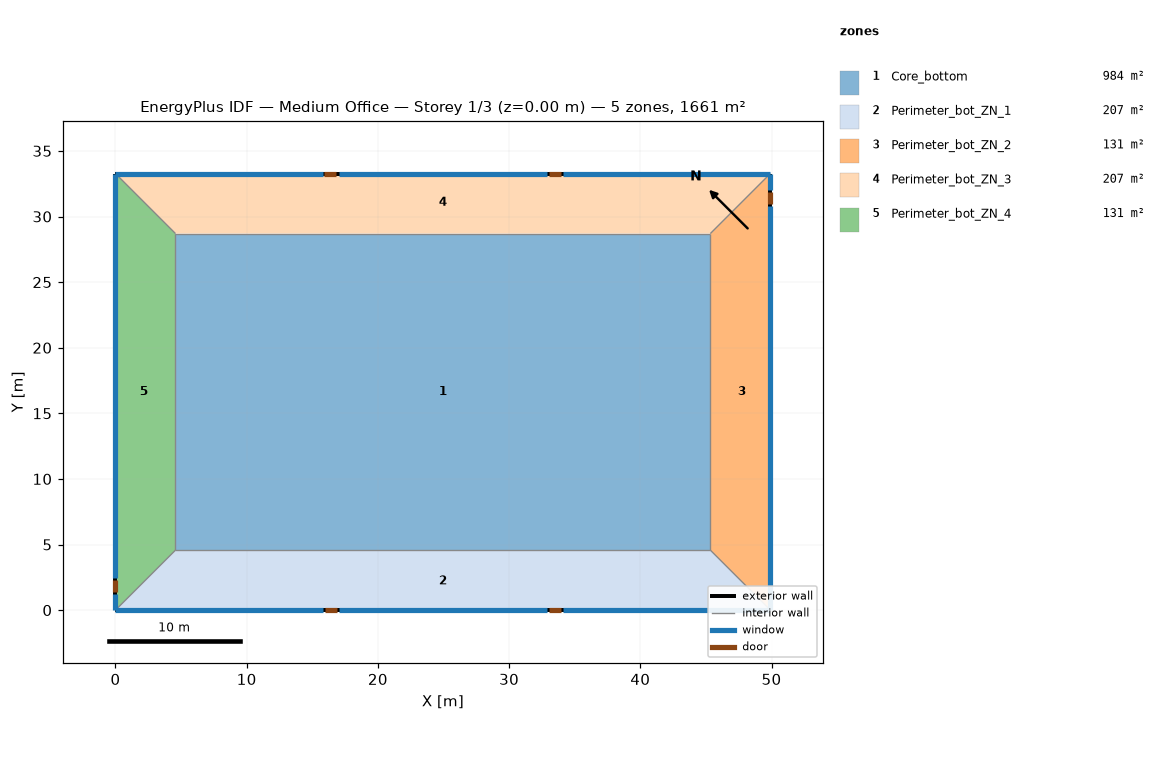
=== STOREY PLAN SPEC (per zone: floor XY polygon, exterior-wall plan segments, windows/doors) ===
zone 1: Core_bottom  (983.5 m²)
  floor: (45.34, 28.70) (45.34, 4.57) (4.57, 4.57) (4.57, 28.70)
  interior walls: 4
zone 2: Perimeter_bot_ZN_1  (207.3 m²)
  floor: (0.00, 0.00) (4.57, 4.57) (45.34, 4.57) (49.91, 0.00)
  exterior wall: (0.00, 0.00) – (49.91, 0.00)  [49.9 m]
    window: (0.00, 0.00) – (15.82, 0.00)  [21.8 m²]
    window: (17.04, 0.00) – (32.87, 0.00)  [21.8 m²]
    window: (34.09, 0.00) – (49.91, 0.00)  [21.8 m²]
    door: (15.98, 0.00) – (16.90, 0.00)  [2.0 m²]
    door: (33.01, 0.00) – (33.93, 0.00)  [2.0 m²]
  interior walls: 1
zone 3: Perimeter_bot_ZN_2  (131.3 m²)
  floor: (49.91, 0.00) (45.34, 4.57) (45.34, 28.70) (49.91, 33.27)
  exterior wall: (49.91, 0.00) – (49.91, 33.27)  [33.3 m]
    window: (49.91, 0.00) – (49.91, 30.84)  [41.9 m²]
    window: (49.91, 32.05) – (49.91, 33.27)  [1.7 m²]
    door: (49.91, 30.99) – (49.91, 31.90)  [2.0 m²]
  interior walls: 1
zone 4: Perimeter_bot_ZN_3  (207.3 m²)
  floor: (49.91, 33.27) (45.34, 28.70) (4.57, 28.70) (0.00, 33.27)
  exterior wall: (49.91, 33.27) – (0.00, 33.27)  [49.9 m]
    window: (49.91, 33.27) – (34.09, 33.27)  [21.8 m²]
    window: (32.87, 33.27) – (17.04, 33.27)  [21.8 m²]
    window: (15.82, 33.27) – (0.00, 33.27)  [21.8 m²]
    door: (33.94, 33.27) – (33.03, 33.27)  [2.0 m²]
    door: (16.84, 33.27) – (15.93, 33.27)  [2.0 m²]
  interior walls: 1
zone 5: Perimeter_bot_ZN_4  (131.3 m²)
  floor: (0.00, 33.27) (4.57, 28.70) (4.57, 4.57) (0.00, 0.00)
  exterior wall: (0.00, 33.27) – (0.00, 0.00)  [33.3 m]
    window: (0.00, 33.27) – (0.00, 2.44)  [41.9 m²]
    window: (0.00, 1.22) – (0.00, 0.00)  [1.7 m²]
    door: (0.00, 2.28) – (0.00, 1.37)  [2.0 m²]
  interior walls: 1

=== DERIVED (storey summary) ===
Building: Medium Office
Storey: 1 of 3  (floor level z = 0.00 m)
Storey gross floor area: 1660.7 m²
Zones on this storey: 5
  - Core_bottom: floor 983.5 m²
  - Perimeter_bot_ZN_1: floor 207.3 m²; exterior wall 49.9 m (136.9 m²); 3 window(s) 65.3 m²; WWR 47.7%; 2 door(s)
  - Perimeter_bot_ZN_2: floor 131.3 m²; exterior wall 33.3 m (91.3 m²); 2 window(s) 43.5 m²; WWR 47.7%; 1 door(s)
  - Perimeter_bot_ZN_3: floor 207.3 m²; exterior wall 49.9 m (136.9 m²); 3 window(s) 65.3 m²; WWR 47.7%; 2 door(s)
  - Perimeter_bot_ZN_4: floor 131.3 m²; exterior wall 33.3 m (91.3 m²); 2 window(s) 43.5 m²; WWR 47.7%; 1 door(s)
Zone adjacency: (none detected)